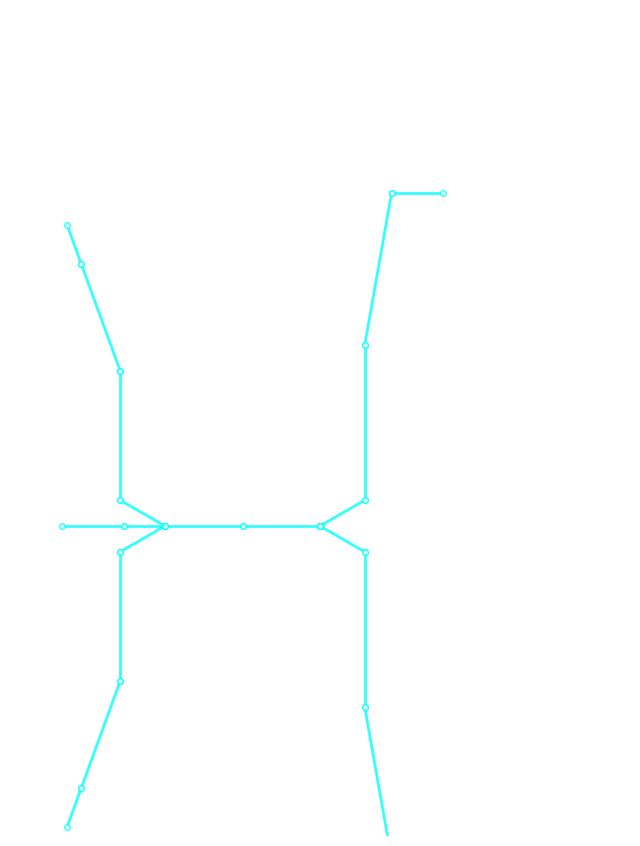

Generate this figure with matplotlib:
"""
Anatomy Engine (The Structural Biologist)
=========================================
"To draw the body, one must first build the body."

This module implements a Hierarchical Skeletal System using Forward Kinematics.
It replaces 2D drawing with 3D structural simulation.
"""

import math
import logging
import numpy as np
import matplotlib.pyplot as plt
from dataclasses import dataclass, field
from typing import List, Dict, Optional, Tuple
from pathlib import Path

logger = logging.getLogger("AnatomyEngine")
logging.basicConfig(level=logging.INFO)

@dataclass
class Bone:
    name: str
    length: float
    angle_z: float # Rotation around Z axis (2D plane for now)
    children: List['Bone'] = field(default_factory=list)
    parent: Optional['Bone'] = None
    
    # Computed State
    world_start: Tuple[float, float] = (0.0, 0.0)
    world_end: Tuple[float, float] = (0.0, 0.0)

class Skeleton:
    def __init__(self):
        self.root = None
        self.output_dir = Path("outputs/s anatomy")
        self.output_dir.mkdir(parents=True, exist_ok=True)
        
    def create_humanoid(self):
        """Constructs a basic Humanoid Rig."""
        # 1. Spine Chain
        self.root = Bone("Hip", 0, 0) # Root node
        spine1 = self.add_bone(self.root, "Spine1", length=15, angle=90) # Up
        spine2 = self.add_bone(spine1, "Spine2", length=15, angle=0)     # Up relative to parent
        neck   = self.add_bone(spine2, "Neck", length=8, angle=0)
        head   = self.add_bone(neck, "Head", length=12, angle=0)
        
        # 2. Shoulders
        l_clavicle = self.add_bone(spine2, "L_Clavicle", length=10, angle=30)
        r_clavicle = self.add_bone(spine2, "R_Clavicle", length=10, angle=-30) # Mirrored
        
        # 3. Arms
        l_upper_arm = self.add_bone(l_clavicle, "L_UpperArm", length=25, angle=60)
        l_lower_arm = self.add_bone(l_upper_arm, "L_LowerArm", length=22, angle=-20)
        l_hand      = self.add_bone(l_lower_arm, "L_Hand", length=8, angle=0)

        r_upper_arm = self.add_bone(r_clavicle, "R_UpperArm", length=25, angle=-60)
        r_lower_arm = self.add_bone(r_upper_arm, "R_LowerArm", length=22, angle=20)
        r_hand      = self.add_bone(r_lower_arm, "R_Hand", length=8, angle=0)

        # 4. Hips/Legs
        l_hip = self.add_bone(self.root, "L_Hip", length=10, angle=240)
        r_hip = self.add_bone(self.root, "R_Hip", length=10, angle=300)
        
        l_thigh = self.add_bone(l_hip, "L_Thigh", length=30, angle=-60) # Downwardsish
        l_shin  = self.add_bone(l_thigh, "L_Shin", length=30, angle=10)
        l_foot  = self.add_bone(l_shin, "L_Foot", length=10, angle=80) 

        r_thigh = self.add_bone(r_hip, "R_Thigh", length=30, angle=60)
        r_shin  = self.add_bone(r_thigh, "R_Shin", length=30, angle=-10)
        r_foot  = self.add_bone(r_shin, "R_Foot", length=10, angle=-80)

    def add_bone(self, parent: Bone, name: str, length: float, angle: float) -> Bone:
        b = Bone(name=name, length=length, angle_z=angle, parent=parent)
        parent.children.append(b)
        return b

    def update_kinematics(self, bone: Bone, start_x: float, start_y: float, parent_angle: float):
        """Recursive Forward Kinematics solver."""
        current_angle = parent_angle + bone.angle_z
        rad = math.radians(current_angle)
        
        end_x = start_x + bone.length * math.cos(rad)
        end_y = start_y + bone.length * math.sin(rad)
        
        bone.world_start = (start_x, start_y)
        bone.world_end = (end_x, end_y)
        
        for child in bone.children:
            self.update_kinematics(child, end_x, end_y, current_angle)

    def visualize(self, filename="anatomy_rig.png"):
        """Renders the skeletal data."""
        if not self.root:
            logger.error("No skeleton to visualize.")
            return

        # Solve positions
        self.update_kinematics(self.root, 0, 0, 90) # Root at (0,0), Upright orientation
        
        fig, ax = plt.subplots(figsize=(8, 12))
        ax.set_aspect('equal')
        ax.set_xlim(-60, 60)
        ax.set_ylim(-60, 100)
        ax.axis('off')
        ax.set_facecolor('#1a1a1a')
        
        def draw_bone(b):
            # Draw Bone
            ax.plot([b.world_start[0], b.world_end[0]], 
                    [b.world_start[1], b.world_end[1]], 
                    color='cyan', linewidth=2, alpha=0.8, marker='o', markersize=4, markerfacecolor='white')
            
            # Recurse
            for child in b.children:
                draw_bone(child)

        draw_bone(self.root)
        
        output_path = self.output_dir / filename
        plt.savefig(output_path, facecolor='#1a1a1a')
        plt.close(fig)
        logger.info(f"  Skeletal Rig Rendered: {output_path}")
        return str(output_path)

if __name__ == "__main__":
    bio = Skeleton()
    bio.create_humanoid()
    bio.visualize()
